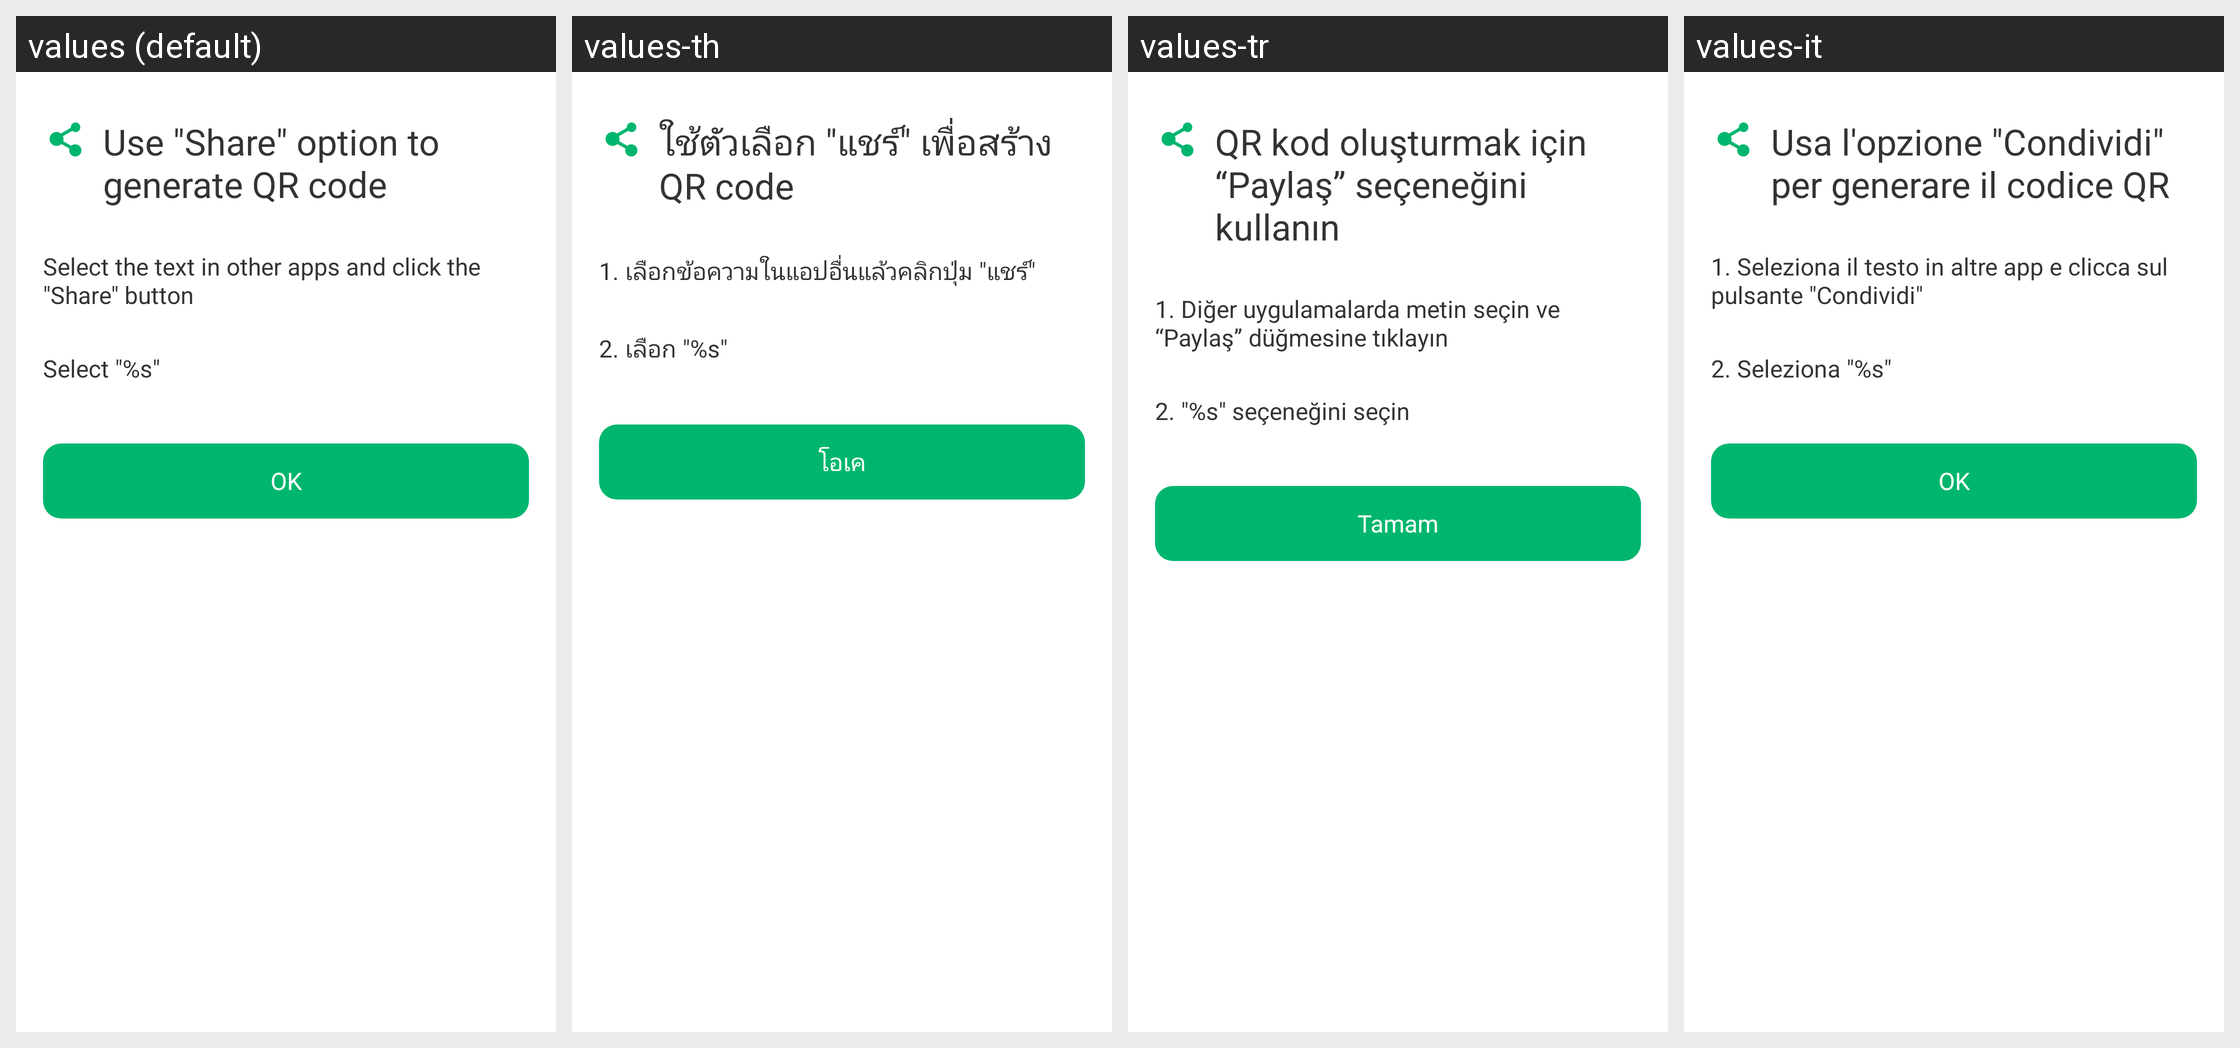

The same Android screen rendered under several of its app's locales, left to right. List the strings drawn on it with the default value and each locale's translation.
Android screen res/layout/layout_dialog_create_share_guide.xml rendered under 4 locales, left to right: values (default), values-th, values-tr, values-it. Device: Nexus 5 (rendered at 1080×1920; each locale shown at half size, 540×960, under a caption strip naming it); theme AppTheme.
Other locales in the repository, not shown: values-ar, values-bn, values-bn-rIN, values-de, values-en, values-es, values-fa, values-fr, values-hi, values-in, values-in-rID, values-ja, values-ko, values-ms, values-nl, values-pl, values-pt, values-ru, values-sv, values-th-rTH, values-uk, values-vi, values-zh, values-zh-rCN, values-zh-rTW.
Strings drawn on this screen, with the default value and each locale's value (text and hints the layout hard-codes, and strings that could not be matched under every locale, appear in the picture but are not listed):

use_share
  values: Use "Share" option to generate QR code
  values-th: ใช้ตัวเลือก "แชร์" เพื่อสร้าง QR code
  values-tr: QR kod oluşturmak için “Paylaş” seçeneğini kullanın
  values-it: Usa l'opzione "Condividi" per generare il codice QR

click_share_option
  values: Select the text in other apps and click the "Share" button
  values-th: 1. เลือกข้อความในแอปอื่นแล้วคลิกปุ่ม "แชร์"
  values-tr: 1. Diğer uygulamalarda metin seçin ve “Paylaş” düğmesine tıklayın
  values-it: 1. Seleziona il testo in altre app e clicca sul pulsante "Condividi"

then_select_generate
  values: Select "%s"
  values-th: 2. เลือก "%s"
  values-tr: 2. "%s" seçeneğini seçin
  values-it: 2. Seleziona "%s"

action_ok
  values: OK
  values-th: โอเค
  values-tr: Tamam
  values-it: OK
